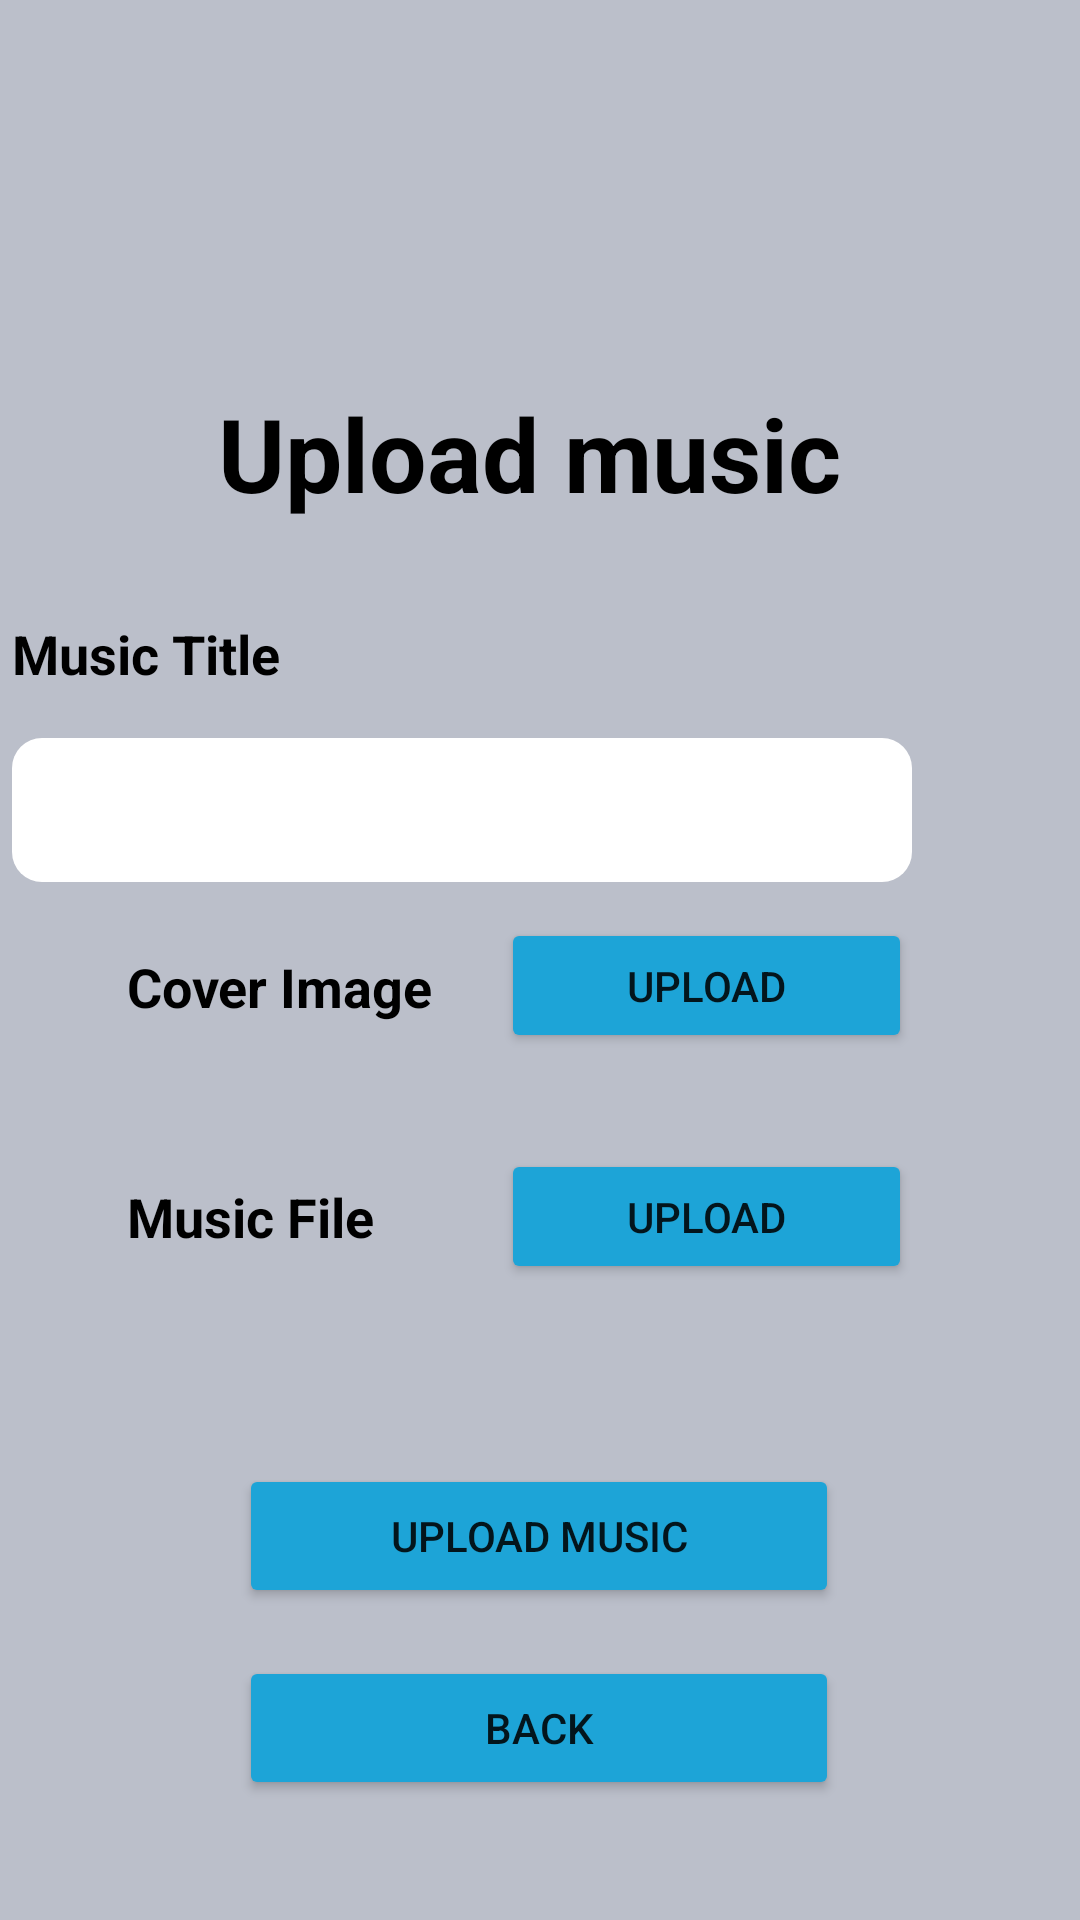

Here is an Android app screen rendered from its layout file. Give the layout XML and the strings, colors and styles it references.
<!-- AndroidManifest.xml: application theme Theme.MuCiJCally -->
<!-- res/layout/activity_upload_music.xml -->
<?xml version="1.0" encoding="utf-8"?>
<androidx.constraintlayout.widget.ConstraintLayout xmlns:android="http://schemas.android.com/apk/res/android"
    xmlns:app="http://schemas.android.com/apk/res-auto"
    xmlns:tools="http://schemas.android.com/tools"
    android:layout_width="match_parent"
    android:layout_height="match_parent"
    android:background="@color/grey"
    tools:context=".UploadMusicActivity">

    <androidx.fragment.app.FragmentContainerView
        android:id="@+id/cMusic_top_logo"
        android:layout_width="411dp"
        android:layout_height="wrap_content"
        app:layout_constraintBottom_toTopOf="@+id/cPlaylist_header"
        app:layout_constraintStart_toStartOf="parent"
        app:layout_constraintTop_toTopOf="parent"
        app:layout_constraintVertical_bias="0.0"
        tools:layout="@layout/fragment_top_logo" />

    <TextView
        android:id="@+id/cPlaylist_header"
        android:layout_width="wrap_content"
        android:layout_height="wrap_content"
        android:layout_marginBottom="32dp"
        android:text="@string/lbl_button_createmusic"
        android:textColor="@color/black"
        android:textSize="34sp"
        android:textStyle="bold"
        app:layout_constraintBottom_toTopOf="@+id/cMusic_music_title_label"
        app:layout_constraintEnd_toEndOf="parent"
        app:layout_constraintHorizontal_bias="0.477"
        app:layout_constraintStart_toStartOf="parent" />

    <TextView
        android:id="@+id/cMusic_music_title_label"
        android:layout_width="wrap_content"
        android:layout_height="wrap_content"
        android:layout_marginBottom="16dp"
        android:text="@string/lbl_music_title"
        android:textColor="@color/black"
        android:textSize="18sp"
        android:textStyle="bold"
        app:layout_constraintBottom_toTopOf="@+id/music_title_edtext"
        app:layout_constraintStart_toStartOf="@+id/music_title_edtext" />

    <EditText
        android:id="@+id/music_title_edtext"
        android:layout_width="300dp"
        android:layout_height="48dp"
        android:layout_marginBottom="12dp"
        android:background="@drawable/rounded_input_background"
        android:paddingHorizontal="5sp"
        app:layout_constraintBottom_toTopOf="@+id/upload_image_btn_music"
        app:layout_constraintEnd_toEndOf="@+id/upload_image_btn_music"
        app:layout_constraintHorizontal_bias="1.0"
        app:layout_constraintStart_toStartOf="@+id/cover_image_lbl_msuic" />

    <TextView
        android:id="@+id/cover_image_lbl_msuic"
        android:layout_width="wrap_content"
        android:layout_height="wrap_content"
        android:text="@string/lbl_cover_image"
        android:textColor="@color/black"
        android:textSize="18sp"
        android:textStyle="bold"
        app:layout_constraintBottom_toBottomOf="@+id/upload_image_btn_music"
        app:layout_constraintEnd_toStartOf="@+id/upload_image_btn_music"
        app:layout_constraintHorizontal_bias="0.0"
        app:layout_constraintStart_toStartOf="@+id/image_file_lbl_music"
        app:layout_constraintTop_toTopOf="@+id/upload_image_btn_music"
        app:layout_constraintVertical_bias="0.523" />

    <Button
        android:id="@+id/upload_image_btn_music"
        android:layout_width="137dp"
        android:layout_height="45dp"
        android:layout_marginBottom="32dp"
        android:backgroundTint="@color/button_main"
        android:text="@string/lbl_upload_text"
        app:layout_constraintBottom_toTopOf="@+id/upload_file_btn_music"
        app:layout_constraintEnd_toEndOf="@+id/upload_file_btn_music"
        app:layout_constraintHorizontal_bias="0.0"
        app:layout_constraintStart_toStartOf="@+id/upload_file_btn_music" />

    <TextView
        android:id="@+id/image_file_lbl_music"
        android:layout_width="wrap_content"
        android:layout_height="wrap_content"
        android:text="@string/lbl_music_file"
        android:textColor="@color/black"
        android:textSize="18sp"
        android:textStyle="bold"
        app:layout_constraintBottom_toBottomOf="@+id/upload_file_btn_music"
        app:layout_constraintEnd_toStartOf="@+id/upload_file_btn_music"
        app:layout_constraintStart_toStartOf="parent"
        app:layout_constraintTop_toTopOf="@+id/upload_file_btn_music"
        tools:ignore="MissingConstraints" />

    <Button
        android:id="@+id/upload_file_btn_music"
        android:layout_width="137dp"
        android:layout_height="45dp"
        android:layout_marginEnd="56dp"
        android:layout_marginBottom="60dp"
        android:backgroundTint="@color/button_main"
        android:text="@string/lbl_upload_text"
        app:layout_constraintBottom_toTopOf="@+id/btn_upload_music"
        app:layout_constraintEnd_toEndOf="parent" />

    <Button
        android:id="@+id/btn_upload_music"
        android:layout_width="200dp"
        android:layout_height="48dp"
        android:layout_marginBottom="16dp"
        android:backgroundTint="@color/button_main"
        android:elevation="8dp"
        android:text="@string/lbl_button_createmusic"
        app:layout_constraintBottom_toTopOf="@+id/btn_back_create_playlist"
        app:layout_constraintEnd_toEndOf="@+id/btn_back_create_playlist"
        app:layout_constraintHorizontal_bias="0.0"
        app:layout_constraintStart_toStartOf="@+id/btn_back_create_playlist" />

    <Button
        android:id="@+id/btn_back_create_playlist"
        android:layout_width="200dp"
        android:layout_height="48dp"
        android:layout_marginBottom="40dp"
        android:backgroundTint="@color/button_main"
        android:text="@string/lbl_back"
        app:layout_constraintBottom_toTopOf="@+id/lpc_upload_music"
        app:layout_constraintEnd_toEndOf="parent"
        app:layout_constraintHorizontal_bias="0.497"
        app:layout_constraintStart_toStartOf="parent" />

    <androidx.fragment.app.FragmentContainerView
        android:id="@+id/lpc_upload_music"
        android:layout_width="match_parent"
        android:layout_height="wrap_content"
        app:layout_constraintBottom_toTopOf="@+id/footer_home"
        app:layout_constraintStart_toStartOf="parent"
        tools:layout="@layout/playing_music_component" />

    <androidx.fragment.app.FragmentContainerView
        android:id="@+id/footer_home"
        android:layout_width="match_parent"
        android:layout_height="wrap_content"
        app:layout_constraintBottom_toBottomOf="parent"
        app:layout_constraintStart_toStartOf="parent"
        tools:layout="@layout/fragment_bottom_navbar" />

</androidx.constraintlayout.widget.ConstraintLayout>
<!-- res/layout/fragment_top_logo.xml (included above) -->
<?xml version="1.0" encoding="utf-8"?>
<FrameLayout xmlns:android="http://schemas.android.com/apk/res/android"
    android:id="@+id/fragment_top_logo"
    xmlns:app="http://schemas.android.com/apk/res-auto"
    xmlns:tools="http://schemas.android.com/tools"
    android:layout_width="match_parent"
    android:layout_height="wrap_content">

    <androidx.constraintlayout.widget.ConstraintLayout
        android:layout_width="match_parent"
        android:layout_height="wrap_content"
        android:background="@color/dark_grey"
        >

        <ImageView
            android:id="@+id/imageView"
            android:layout_width="match_parent"
            android:layout_height="50sp"
            android:layout_marginBottom="5dp"
            android:layout_marginTop="5dp"
            android:src="@drawable/mucijcally"
            app:layout_constraintBottom_toBottomOf="parent"
            app:layout_constraintEnd_toEndOf="parent"
            app:layout_constraintStart_toStartOf="parent"
            app:layout_constraintTop_toTopOf="parent" />

    </androidx.constraintlayout.widget.ConstraintLayout>

</FrameLayout>
<!-- res/layout/playing_music_component.xml (included above) -->
<?xml version="1.0" encoding="utf-8"?>
<androidx.constraintlayout.widget.ConstraintLayout xmlns:android="http://schemas.android.com/apk/res/android"
    xmlns:app="http://schemas.android.com/apk/res-auto"
    android:layout_width="match_parent"
    android:layout_height="match_parent"
    android:background="@color/last_played_comp"
    >

    <androidx.viewpager2.widget.ViewPager2
        android:id="@+id/last_played_component_container"
        android:layout_width="347sp"
        android:layout_height="65sp"
        app:layout_constraintStart_toStartOf="parent"
        app:layout_constraintTop_toTopOf="parent" />

    <androidx.constraintlayout.utils.widget.ImageFilterView
        android:id="@+id/control_button_playcomp"
        android:layout_width="40sp"
        android:layout_height="40sp"
        android:src="@drawable/continue_button"
        app:layout_constraintBottom_toBottomOf="@+id/last_played_component_container"
        app:layout_constraintEnd_toEndOf="parent"
        app:layout_constraintStart_toEndOf="@+id/last_played_component_container"
        app:layout_constraintTop_toTopOf="@+id/last_played_component_container" />

</androidx.constraintlayout.widget.ConstraintLayout>
<!-- res/layout/fragment_bottom_navbar.xml (included above) -->
<?xml version="1.0" encoding="utf-8"?>
<FrameLayout xmlns:android="http://schemas.android.com/apk/res/android"
    xmlns:app="http://schemas.android.com/apk/res-auto"
    android:layout_width="match_parent"
             android:layout_height="wrap_content">

    <androidx.constraintlayout.widget.ConstraintLayout
        android:layout_width="match_parent"
        android:layout_height="60sp"
        android:background="@color/dark_grey">

        <androidx.constraintlayout.utils.widget.ImageFilterView
            android:id="@+id/home_img"
            android:layout_width="30sp"
            android:layout_height="30sp"
            android:src="@drawable/home_icon"
            app:layout_constraintBottom_toBottomOf="@+id/explore_img"
            app:layout_constraintEnd_toStartOf="@+id/explore_img"
            app:layout_constraintHorizontal_bias="0.400"
            app:layout_constraintStart_toStartOf="parent"
            app:layout_constraintTop_toTopOf="@+id/explore_img"
            app:layout_constraintVertical_bias="1.0" />

        <TextView
            android:id="@+id/home_txt"
            android:layout_width="wrap_content"
            android:layout_height="wrap_content"
            android:text="@string/lbl_footer_home"
            android:textColor="@color/white"
            android:textSize="11sp"
            app:layout_constraintBottom_toBottomOf="parent"
            app:layout_constraintEnd_toEndOf="@+id/home_img"
            app:layout_constraintStart_toStartOf="@+id/home_img"
            app:layout_constraintTop_toBottomOf="@+id/home_img" />

        <ImageView
            android:id="@+id/explore_img"
            android:layout_width="30sp"
            android:layout_height="30sp"
            android:src="@drawable/discover_song"
            app:layout_constraintBottom_toBottomOf="parent"
            app:layout_constraintEnd_toEndOf="parent"
            app:layout_constraintHorizontal_bias="0.498"
            app:layout_constraintStart_toStartOf="parent"
            app:layout_constraintTop_toTopOf="parent"
            app:layout_constraintVertical_bias="0.35" />

        <TextView
            android:id="@+id/explore_txt"
            android:layout_width="wrap_content"
            android:layout_height="wrap_content"
            android:text="@string/lbl_footer_explore"
            android:textColor="@color/white"
            android:textSize="11sp"
            app:layout_constraintEnd_toEndOf="@+id/explore_img"
            app:layout_constraintStart_toStartOf="@+id/explore_img"
            app:layout_constraintTop_toBottomOf="@+id/explore_img" />

        <androidx.constraintlayout.utils.widget.ImageFilterView
            android:id="@+id/profile_img"
            android:layout_width="30sp"
            android:layout_height="30sp"

            android:src="@drawable/profile_icon"
            app:layout_constraintBottom_toBottomOf="@+id/explore_img"
            app:layout_constraintEnd_toEndOf="parent"
            app:layout_constraintHorizontal_bias="0.600"
            app:layout_constraintStart_toEndOf="@+id/explore_img"
            app:layout_constraintTop_toTopOf="@+id/explore_img"
            app:layout_constraintVertical_bias="0.0" />

        <TextView
            android:id="@+id/profile_txt"
            android:layout_width="wrap_content"
            android:layout_height="wrap_content"
            android:text="@string/lbl_footer_profile"
            android:textColor="@color/white"
            android:textSize="11sp"
            app:layout_constraintBottom_toBottomOf="parent"
            app:layout_constraintEnd_toEndOf="@+id/profile_img"
            app:layout_constraintStart_toStartOf="@+id/profile_img"
            app:layout_constraintTop_toBottomOf="@+id/profile_img" />


    </androidx.constraintlayout.widget.ConstraintLayout>

</FrameLayout>
<!-- resources referenced by this layout -->
<resources>
  <color name="black">#FF000000</color>
  <color name="button_main">#1DA4D7</color>
  <color name="dark_grey">#394350</color>
  <color name="grey">#BBBFCA</color>
  <color name="last_played_comp">#86888d</color>
  <color name="white">#FFFFFFFF</color>
  <!-- drawable continue_button: png bitmap (drawable, 694 bytes) -->
  <!-- drawable discover_song: png bitmap (drawable, 27703 bytes) -->
  <!-- drawable home_icon: png bitmap (drawable, 26569 bytes) -->
  <!-- drawable mucijcally: png bitmap (drawable, 3255 bytes) -->
  <!-- drawable profile_icon: png bitmap (drawable, 31691 bytes) -->
  <!-- drawable rounded_input_background (drawable) -->
  <?xml version="1.0" encoding="utf-8"?>
  <shape xmlns:android="http://schemas.android.com/apk/res/android">
      <solid android:color="@color/white" /> 
      <corners android:radius="10sp" /> 
  </shape>
  <string name="lbl_back">Back</string>
  <string name="lbl_button_createmusic">Upload music</string>
  <string name="lbl_cover_image">Cover Image</string>
  <string name="lbl_footer_explore">Explore</string>
  <string name="lbl_footer_home">Home</string>
  <string name="lbl_footer_profile">Profile</string>
  
      // 5. Playlist name
  <string name="lbl_music_file">Music File</string>
  
      // General
  <string name="lbl_music_title">Music Title</string>
  <string name="lbl_upload_text">Upload</string>
  <style name="Theme.MuCiJCally" parent="Theme.MaterialComponents.DayNight.NoActionBar">
          
          <item name="colorPrimary">@color/purple_500</item>
          <item name="colorPrimaryVariant">@color/purple_700</item>
          <item name="colorOnPrimary">@color/white</item>
          
          <item name="colorSecondary">@color/teal_200</item>
          <item name="colorSecondaryVariant">@color/teal_700</item>
          <item name="colorOnSecondary">@color/black</item>
          
          <item name="android:statusBarColor">?attr/colorPrimaryVariant</item>
          
      </style>
  <color name="purple_500">#FF6200EE</color>
  <color name="purple_700">#FF3700B3</color>
  <color name="teal_200">#FF03DAC5</color>
  <color name="teal_700">#FF018786</color>
</resources>
